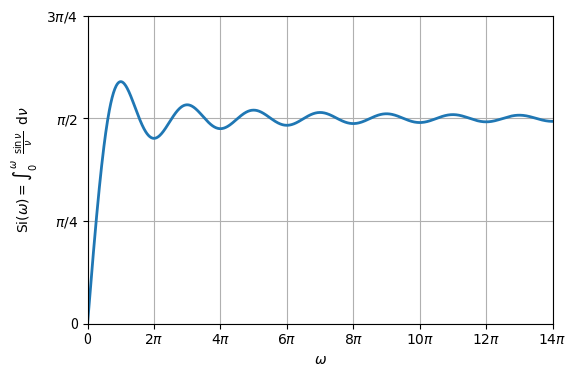

Here is the Python script that generated this plot:
import numpy as np
import matplotlib.pyplot as plt
from scipy.special import sici

N = 7
x = np.linspace(0, N*2*np.pi, 2**10)
si, _ = sici(x)

plt.figure(figsize=(6, 4))
plt.plot(x, si, lw=2)
plt.xticks(np.arange(0, N+1)*2*np.pi, ['0', r'$2\pi$', r'$4\pi$',
           r'$6\pi$', r'$8\pi$', r'$10\pi$', r'$12\pi$', r'$14\pi$'])
plt.yticks(np.arange(0, 4)*np.pi/4, ['0', r'$\pi/4$', r'$\pi/2$', r'$3\pi/4$'])
plt.xlim(0, 14*np.pi)
plt.ylim(0, 3/4*np.pi)
plt.xlabel(r'$\omega$')
plt.ylabel(
    r'$\mathrm{Si}(\omega) = \int_0^\omega\,\,\,\frac{\sin \nu}{\nu}\,\,\,\mathrm{d}\nu$')
#plt.title('Sine Integral Si(x)')
plt.grid(True)
plt.savefig('sine_intergral_0A13DD5E57.pdf')